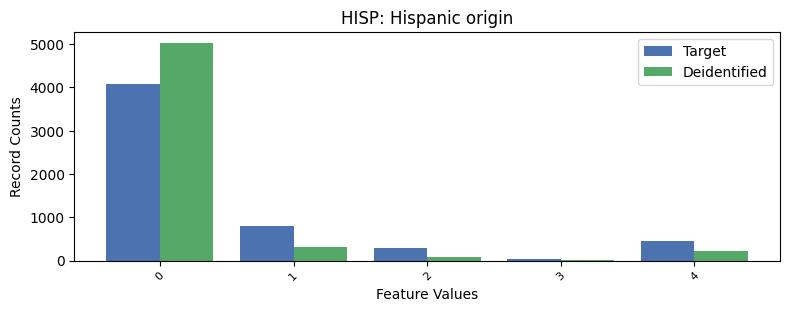

Data behind this chart, as committed beside it:
, HISP, count_target, count_deidentified
0, 0, 4078, 5029
1, 1, 805, 319
2, 4, 453, 212
3, 2, 288, 86
4, 3, 39, 17
